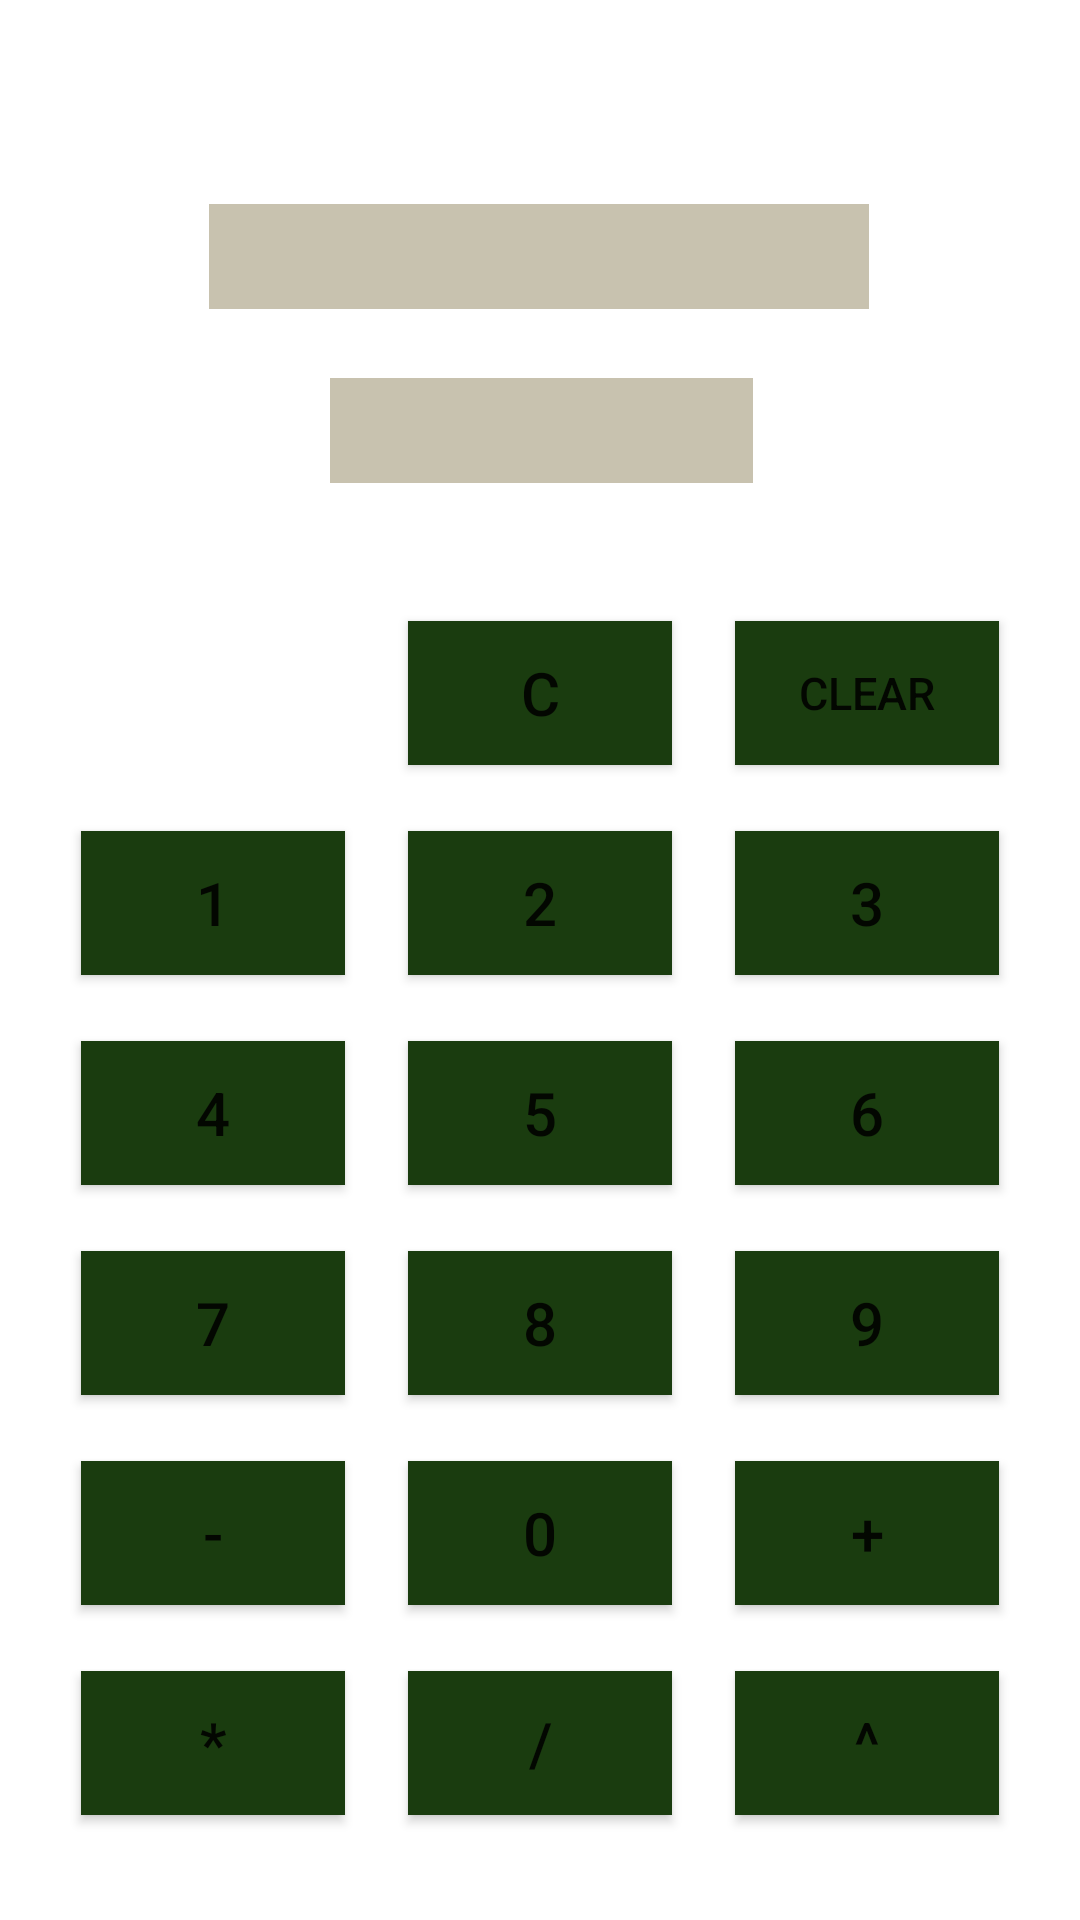

The Android layout XML behind this screen, and the referenced resources:
<!-- AndroidManifest.xml: application theme Theme.Calc -->
<!-- res/layout/activity_calculator.xml -->
<?xml version="1.0" encoding="utf-8"?>
<androidx.constraintlayout.widget.ConstraintLayout xmlns:android="http://schemas.android.com/apk/res/android"
    xmlns:app="http://schemas.android.com/apk/res-auto"
    xmlns:tools="http://schemas.android.com/tools"
    android:id="@+id/activity_calculator"
    android:layout_width="match_parent"
    android:layout_height="match_parent"
    tools:context=".part2_calculator.ActivityCalculator">


    <Button
        android:id="@+id/button9"
        android:layout_width="wrap_content"
        android:layout_height="wrap_content"
        android:layout_marginTop="314dp"
        android:layout_marginEnd="27dp"
        android:layout_marginRight="27dp"
        android:background="@color/button_color"
        android:text="@string/_9"
        android:textSize="20sp"
        app:backgroundTint="@color/button_color"
        app:layout_constraintEnd_toEndOf="parent"
        app:layout_constraintTop_toBottomOf="@+id/inputFunction" />

    <Button
        android:id="@+id/buttonPlus"
        android:layout_width="wrap_content"
        android:layout_height="wrap_content"
        android:layout_marginTop="384dp"
        android:layout_marginEnd="27dp"
        android:layout_marginRight="27dp"
        android:background="@color/button_color"
        android:text="@string/plus"
        android:textSize="20sp"
        app:backgroundTint="@color/button_color"
        app:layout_constraintEnd_toEndOf="parent"
        app:layout_constraintTop_toBottomOf="@+id/inputFunction" />

    <Button
        android:id="@+id/buttonPower"
        android:layout_width="wrap_content"
        android:layout_height="wrap_content"
        android:layout_marginTop="454dp"
        android:layout_marginEnd="27dp"
        android:layout_marginRight="27dp"
        android:background="@color/button_color"
        android:text="@string/power"
        android:textSize="20sp"
        app:backgroundTint="@color/button_color"
        app:layout_constraintEnd_toEndOf="parent"
        app:layout_constraintTop_toBottomOf="@+id/inputFunction" />

    <Button
        android:id="@+id/button8"
        android:layout_width="wrap_content"
        android:layout_height="wrap_content"
        android:layout_marginStart="10dp"
        android:layout_marginLeft="10dp"
        android:layout_marginTop="314dp"
        android:layout_marginEnd="10dp"
        android:layout_marginRight="10dp"
        android:background="@color/button_color"
        android:text="@string/_8"
        android:textSize="20sp"
        app:backgroundTint="@color/button_color"
        app:layout_constraintEnd_toStartOf="@+id/button9"
        app:layout_constraintStart_toEndOf="@+id/button7"
        app:layout_constraintTop_toBottomOf="@+id/inputFunction" />

    <Button
        android:id="@+id/buttonZero"
        android:layout_width="wrap_content"
        android:layout_height="wrap_content"
        android:layout_marginStart="10dp"
        android:layout_marginLeft="10dp"
        android:layout_marginTop="384dp"
        android:layout_marginEnd="10dp"
        android:layout_marginRight="10dp"
        android:background="@color/button_color"
        android:text="@string/_0"

        android:textSize="20sp"
        app:backgroundTint="@color/button_color"
        app:layout_constraintEnd_toStartOf="@+id/button9"
        app:layout_constraintStart_toEndOf="@+id/button7"
        app:layout_constraintTop_toBottomOf="@+id/inputFunction" />

    <Button
        android:id="@+id/buttonDiv"
        android:layout_width="wrap_content"
        android:layout_height="wrap_content"
        android:layout_marginStart="10dp"
        android:layout_marginLeft="10dp"
        android:layout_marginTop="454dp"
        android:layout_marginEnd="10dp"
        android:layout_marginRight="10dp"
        android:background="@color/button_color"
        android:text="@string/div"
        android:textSize="20sp"
        app:backgroundTint="@color/button_color"
        app:layout_constraintEnd_toStartOf="@+id/button9"
        app:layout_constraintStart_toEndOf="@+id/button7"
        app:layout_constraintTop_toBottomOf="@+id/inputFunction" />

    <Button
        android:id="@+id/button7"
        android:layout_width="wrap_content"
        android:layout_height="wrap_content"
        android:layout_marginStart="27dp"
        android:layout_marginLeft="27dp"
        android:layout_marginTop="314dp"
        android:background="@color/button_color"
        android:text="@string/_7"
        android:textSize="20sp"
        app:backgroundTint="@color/button_color"
        app:layout_constraintStart_toStartOf="parent"
        app:layout_constraintTop_toBottomOf="@+id/inputFunction" />

    <Button
        android:id="@+id/button6"
        android:layout_width="wrap_content"
        android:layout_height="wrap_content"
        android:layout_marginTop="244dp"
        android:layout_marginEnd="27dp"
        android:layout_marginRight="27dp"
        android:background="@color/button_color"
        android:text="@string/_6"
        android:textSize="20sp"
        app:backgroundTint="@color/button_color"
        app:layout_constraintEnd_toEndOf="parent"
        app:layout_constraintTop_toBottomOf="@+id/inputFunction" />

    <Button
        android:id="@+id/button5"
        android:layout_width="wrap_content"
        android:layout_height="wrap_content"
        android:layout_marginStart="10dp"
        android:layout_marginLeft="10dp"
        android:layout_marginTop="244dp"
        android:layout_marginEnd="10dp"
        android:layout_marginRight="10dp"
        android:background="@color/button_color"
        android:text="@string/_5"
        android:textSize="20sp"
        app:backgroundTint="@color/button_color"
        app:layout_constraintEnd_toStartOf="@+id/button3"
        app:layout_constraintStart_toEndOf="@+id/button1"
        app:layout_constraintTop_toBottomOf="@+id/inputFunction" />

    <Button
        android:id="@+id/button2"
        android:layout_width="wrap_content"
        android:layout_height="wrap_content"
        android:layout_marginStart="10dp"
        android:layout_marginLeft="10dp"
        android:layout_marginTop="174dp"
        android:layout_marginEnd="10dp"
        android:layout_marginRight="10dp"
        android:background="@color/button_color"
        android:text="@string/_2"
        android:textSize="20sp"
        app:backgroundTint="@color/button_color"
        app:layout_constraintEnd_toStartOf="@+id/button3"
        app:layout_constraintStart_toEndOf="@+id/button1"
        app:layout_constraintTop_toBottomOf="@+id/inputFunction" />

    <Button
        android:id="@+id/buttonC"
        android:layout_width="wrap_content"
        android:layout_height="wrap_content"
        android:layout_marginStart="10dp"
        android:layout_marginLeft="10dp"
        android:layout_marginTop="104dp"
        android:layout_marginEnd="10dp"
        android:layout_marginRight="10dp"
        android:background="@color/button_color"
        android:text="@string/c"
        android:textSize="20sp"
        app:backgroundTint="@color/button_color"
        app:layout_constraintEnd_toStartOf="@+id/button3"
        app:layout_constraintHorizontal_bias="0.493"
        app:layout_constraintStart_toEndOf="@+id/button1"
        app:layout_constraintTop_toBottomOf="@+id/inputFunction" />

    <TextView
        android:id="@+id/inputFunction"
        android:layout_width="220dp"
        android:layout_height="35dp"
        android:layout_marginStart="20dp"
        android:layout_marginLeft="20dp"
        android:layout_marginTop="68dp"
        android:layout_marginEnd="20dp"
        android:layout_marginRight="20dp"
        android:background="#FFc8c2af"
        android:textSize="25sp"
        app:layout_constraintEnd_toEndOf="parent"
        app:layout_constraintHorizontal_bias="0.498"
        app:layout_constraintStart_toStartOf="parent"
        app:layout_constraintTop_toTopOf="parent" />

    <Button
        android:id="@+id/button1"
        android:layout_width="wrap_content"
        android:layout_height="wrap_content"
        android:layout_marginStart="27dp"
        android:layout_marginLeft="27dp"
        android:layout_marginTop="174dp"
        android:background="@color/button_color"
        android:text="@string/_1"
        android:textSize="20sp"
        app:backgroundTint="@color/button_color"
        app:layout_constraintStart_toStartOf="parent"
        app:layout_constraintTop_toBottomOf="@+id/inputFunction" />

    <Button
        android:id="@+id/buttonMinus"
        android:layout_width="wrap_content"
        android:layout_height="wrap_content"
        android:layout_marginStart="27dp"
        android:layout_marginLeft="27dp"
        android:layout_marginTop="384dp"
        android:background="@color/button_color"
        android:text="@string/Minus"
        android:textSize="20sp"
        app:backgroundTint="@color/button_color"
        app:layout_constraintStart_toStartOf="parent"
        app:layout_constraintTop_toBottomOf="@+id/inputFunction" />

    <Button
        android:id="@+id/buttonMultiply"
        android:layout_width="wrap_content"
        android:layout_height="wrap_content"
        android:layout_marginStart="27dp"
        android:layout_marginLeft="27dp"
        android:layout_marginTop="454dp"
        android:background="@color/button_color"
        android:text="@string/Calc"
        android:textSize="20sp"
        app:backgroundTint="@color/button_color"
        app:layout_constraintStart_toStartOf="parent"
        app:layout_constraintTop_toBottomOf="@+id/inputFunction" />

    <Button
        android:id="@+id/button4"
        android:layout_width="wrap_content"
        android:layout_height="wrap_content"
        android:layout_marginStart="27dp"
        android:layout_marginLeft="27dp"
        android:layout_marginTop="244dp"
        android:background="@color/button_color"
        android:text="@string/_4"
        android:textSize="20sp"
        app:backgroundTint="@color/button_color"
        app:layout_constraintStart_toStartOf="parent"
        app:layout_constraintTop_toBottomOf="@+id/inputFunction" />

    <Button
        android:id="@+id/button3"
        android:layout_width="wrap_content"
        android:layout_height="wrap_content"
        android:layout_marginTop="174dp"
        android:layout_marginEnd="27dp"
        android:layout_marginRight="27dp"
        android:background="@color/button_color"
        android:text="@string/_3"
        android:textSize="20sp"
        app:backgroundTint="@color/button_color"
        app:layout_constraintEnd_toEndOf="parent"
        app:layout_constraintTop_toBottomOf="@+id/inputFunction" />

    <Button
        android:id="@+id/buttonСlear"
        android:layout_width="wrap_content"
        android:layout_height="wrap_content"
        android:layout_marginTop="104dp"
        android:layout_marginEnd="27dp"
        android:layout_marginRight="27dp"
        android:background="@color/button_color"
        android:text="@string/clear"
        android:textSize="15sp"
        app:backgroundTint="@color/button_color"
        app:layout_constraintEnd_toEndOf="parent"
        app:layout_constraintTop_toBottomOf="@+id/inputFunction" />

    <TextView
        android:id="@+id/textViewResult"
        android:layout_width="141dp"
        android:layout_height="35dp"
        android:layout_marginStart="136dp"
        android:layout_marginLeft="136dp"
        android:layout_marginTop="23dp"
        android:layout_marginEnd="135dp"
        android:layout_marginRight="135dp"
        android:background="#FFc8c2af"
        android:textSize="30sp"
        app:layout_constraintEnd_toEndOf="parent"
        app:layout_constraintStart_toStartOf="parent"
        app:layout_constraintTop_toBottomOf="@+id/inputFunction" />

</androidx.constraintlayout.widget.ConstraintLayout>
<!-- resources referenced by this layout -->
<resources>
  <color name="button_color">#FF1A3C0F</color>
  <string name="Calc">*</string>
  <string name="Minus">-</string>
  <string name="_0">0</string>
  <string name="_1">1</string>
  <string name="_2">2</string>
  <string name="_3">3</string>
  <string name="_4">4</string>
  <string name="_5">5</string>
  <string name="_6">6</string>
  <string name="_7">7</string>
  <string name="_8">8</string>
  <string name="_9">9</string>
  <string name="c">C</string>
  <string name="clear">Clear</string>
  <string name="div">/</string>
  <string name="plus">+</string>
  <string name="power">^</string>
  <style name="Theme.Calc" parent="Theme.MaterialComponents.DayNight.DarkActionBar">
          
          <item name="colorPrimary">@color/purple_500</item>
          <item name="colorPrimaryVariant">@color/purple_700</item>
          <item name="colorOnPrimary">@color/light</item>
          
          <item name="colorSecondary">@color/teal_200</item>
          <item name="colorSecondaryVariant">@color/teal_700</item>
          <item name="colorOnSecondary">@color/black</item>
          
          <item name="android:statusBarColor" tools:targetApi="l">?attr/colorPrimaryVariant</item>
          
      </style>
  <color name="purple_500">#FF6200EE</color>
  <color name="purple_700">#FF3700B3</color>
  <color name="light">#FFfcf3d6</color>
  <color name="teal_200">#FF03DAC5</color>
  <color name="teal_700">#FF018786</color>
  <color name="black">#FF000000</color>
</resources>
